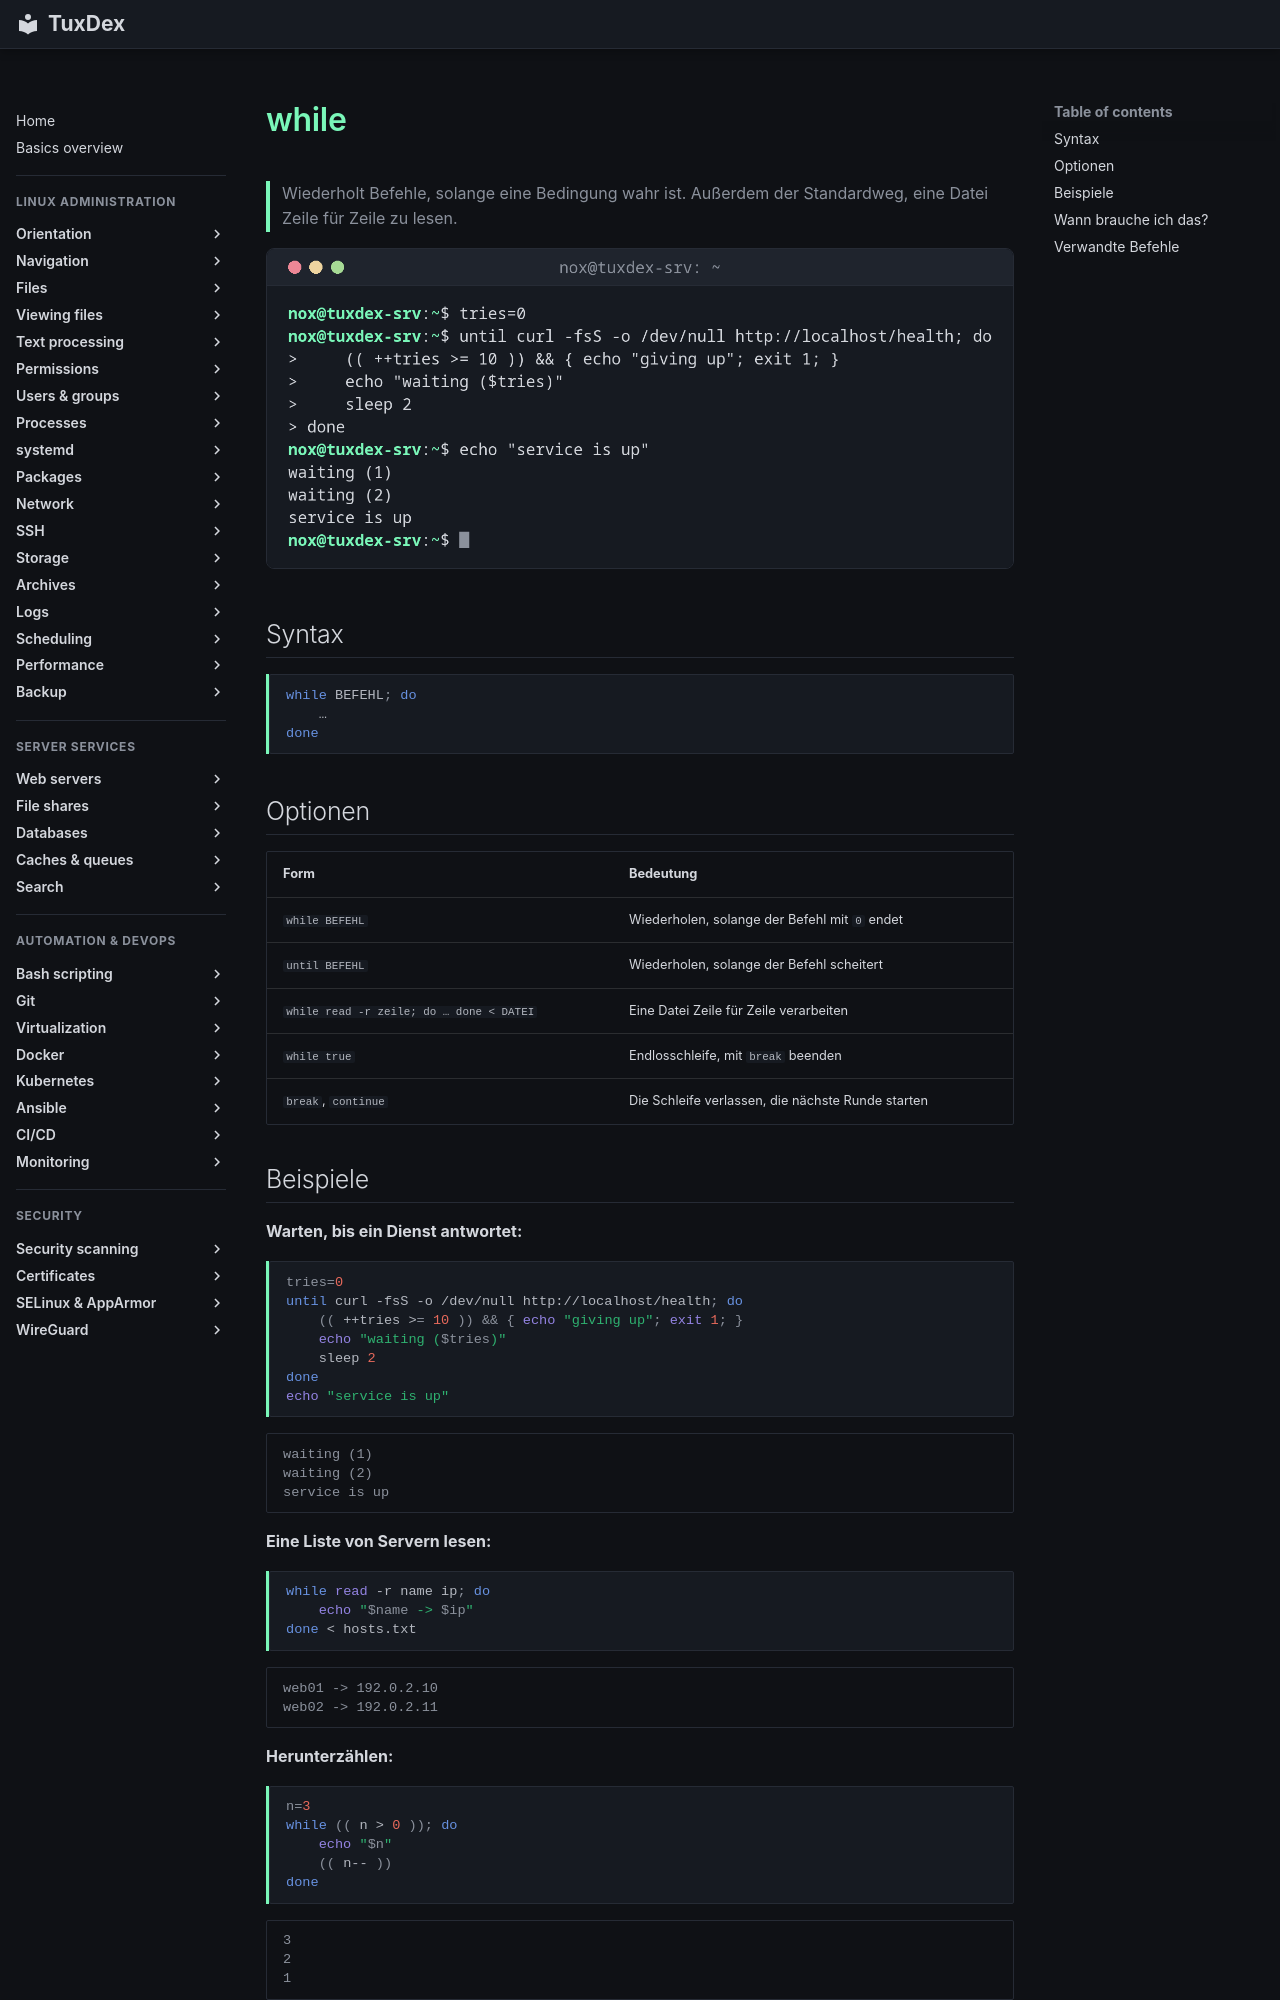

repository: Noxisan/tuxcodex · page: 17-bash-scripting/while.de/index.html · generator: mkdocs

# while

> Wiederholt Befehle, solange eine Bedingung wahr ist. Außerdem der Standardweg, eine Datei Zeile für Zeile zu lesen.

![while output](../assets/screenshots/17-bash-scripting/while.png)

## Syntax

```bash
while BEFEHL; do
    …
done
```

## Optionen

| Form | Bedeutung |
|------|-----------|
| `while BEFEHL` | Wiederholen, solange der Befehl mit `0` endet |
| `until BEFEHL` | Wiederholen, solange der Befehl scheitert |
| `while read -r zeile; do … done < DATEI` | Eine Datei Zeile für Zeile verarbeiten |
| `while true` | Endlosschleife, mit `break` beenden |
| `break`, `continue` | Die Schleife verlassen, die nächste Runde starten |

## Beispiele

**Warten, bis ein Dienst antwortet:**

```bash
tries=0
until curl -fsS -o /dev/null http://localhost/health; do
    (( ++tries >= 10 )) && { echo "giving up"; exit 1; }
    echo "waiting ($tries)"
    sleep 2
done
echo "service is up"
```

```text
waiting (1)
waiting (2)
service is up
```

**Eine Liste von Servern lesen:**

```bash
while read -r name ip; do
    echo "$name -> $ip"
done < hosts.txt
```

```text
web01 -> 192.0.2.10
web02 -> 192.0.2.11
```

**Herunterzählen:**

```bash
n=3
while (( n > 0 )); do
    echo "$n"
    (( n-- ))
done
```

```text
3
2
1
```
